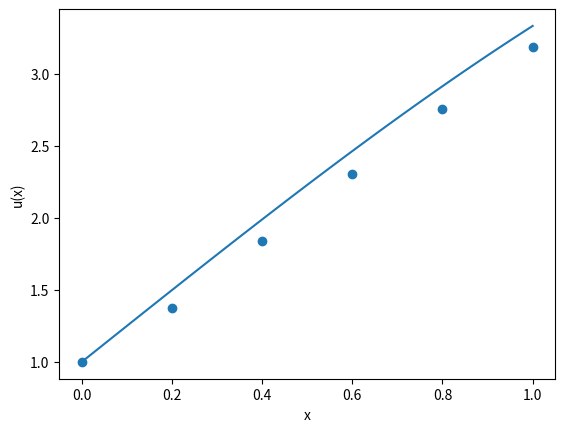

This figure's Python source:
# meshLess_1D v1

# Author(s): Thomas Aston
# Date updated: 02/02/2022

# Main file for solving 1D axial bar problem using MFS

# To do list:
# 
# 
#

import numpy as np
import sympy as sym
from matplotlib import pyplot as plt

##############################################
# PROBLEM DEFINITION
##############################################

# We want to solve Poisson's equation for a 1D bar subjected to distributed axial
# loading. Analytical displacement field is chosen such that the following domain
# properties and boundary values are valid.

### Domain ###
l = 1  # Domain length

### Discretisation ###
N = 6   # Number of nodes 
r = 0.2 # Sphere radius
x = np.linspace(0, l, N) # Generate nodes
print('List of nodal coordinates: ',x)
order = 2 # Number of terms in the local basis (= number of required shape functions)

### BCs ###
u_s = 1 # Essential boundary at x = 0
f_s = 2 # Natural boundary at x = 1

### Analytical displacement field ###
resolution = 100
dx = l/resolution
X = np.linspace(0,1,resolution)
u_analytical = []
for i in range(0,len(X)):
    u_analytical.append(0.5*(X[i]-(X[i]**3)/3)+2*X[i]+1)


##############################################
# GENERATE SHAPE FUNCTIONS
##############################################

### Initialise empty arrays ###
phi = np.zeros((len(x),resolution)) # Shepard PU functions
W_i = np.zeros((len(x),resolution)) # Weight functions
h = np.zeros((len(x),order,resolution)) # Shape functions

### Generate by looping over nodes ###
for i in range(N): 
    for a in range(len(X)):         
        # Calculate the normalised distance from node i
        s = np.abs(X[a] - x[i])/r

        # Calculate W_i
        if s <= 1:
            W_i[i][a] = 1-6*s**2+8*s**3-3*s**4
        else:
            W_i[i][a] = 0

        # Calculate W_j for each of the other nodes
        sum_W_j =0
        for j in range(N):
            s_j = np.abs(X[a] - x[j])/r
            
            if s_j<=1:
                W_j = 1-6*s_j**2+8*s_j**3-3*s_j**4
            else:
                W_j = 0

            sum_W_j += W_j

        # Calculate the Shepard PU function
        phi[i][a] = W_i[i][a]/sum_W_j
        
        # Compute the 2 shape functions
        if order == 2:
            h[i][0][a] = phi[i][a]
            h[i][1][a] = phi[i][a] * (X[a] - x[i])/r

# Differentiate the shape functions
dh_dx = np.zeros((len(x),order,resolution))
for i in range(N):
    for j in range(order):
        for a in range(resolution-1):
            dh_dx[i][j][a] = (h[i][j][a+1] - h[i][j][a])/(X[a+1]-X[a])


##############################################
# ASSEMBLE STIFFNESS MATRIX
##############################################

### Initialise empty arrays ###
K = np.zeros((N,N,order,order)) # Stiffness matrix
K_open = np.zeros((N*order,N*order)) # Unravelled stiffness matrix

### Loop over nodes and DoFs ###
for i in range(N):
    for j in range(N):
        for m in range(order):
            for n in range(order):    
                
                # Loop from x1 to x2 to numerically integrate...
                for a in range(0, resolution):
                    if a == 0 or a==resolution:#(resolution/(N-1)):
                        f_x = dh_dx[i][m][a] * dh_dx[j][n][a]
                    else:
                        f_x = 2*dh_dx[i][m][a] * dh_dx[j][n][a]

                    K[i][j][m][n] += dx/2*f_x
                    K_open[order*i:order+order*i,order*j:order+order*j] = K[i,j,:,:]
                    
    
##############################################
# IMPLEMENT BOUNDARY CONDITIONS
##############################################

f_Im = np.zeros((N, order))
fHat_Im = np.zeros((N,order))
KU_ImJn = np.zeros((N,N,order,order))
KU_ImJn_open = np.zeros((N*order,N*order))

for i in range(N):
    for m in range(order):
        
        f_Im[i][m] = np.trapz(X[:]*h[i][m][:], x=None, dx=dx)

        # Evaluate fHat_Im 
        if i==5: # node is on neumann boundary
            fHat_Im[i][m] = f_s * h[i][m][resolution-1]
        elif i==0: # node is on dirichlet boundary
            
            fU_Im = u_s*dh_dx[i][m][0]
            fHat_Im[i][m] =  fU_Im

            for j in range(N):
                for n in range(order):
                    KU_ImJn[i][j][m][n] = -((h[i][m][1]*h[j][n][1] - h[i][m][0]*h[j][n][0]))/(X[1]-X[0])
                    KU_ImJn_open[order*i:order+order*i,order*j:order+order*j] = K[i,j,:,:]
        else: 
            fHat_Im[i][m] = 0


##############################################
# SOLVE SYSTEM OF EQUATIONS
##############################################
K_open = K_open-KU_ImJn_open
f = f_Im + fHat_Im
f = np.ravel(f)

K_ff = K_open[order:,order:]
f_f = f[order:]
K_fr = K_open[order:,0:order]
if order == 2:
    q_r = [u_s, 0]

F = f_f-(K_fr @ q_r)
q_f = np.linalg.solve(K_ff,F)
print(q_f)

u_f = q_f[0::order]
u = np.insert(u_f,0,u_s)


##############################################
# PLOT RESULTS
##############################################
ax2 = plt.axes
plt.plot(X,u_analytical)
plt.scatter(x,u)

plt.xlabel("x")
plt.ylabel("u(x)")

plt.show()
